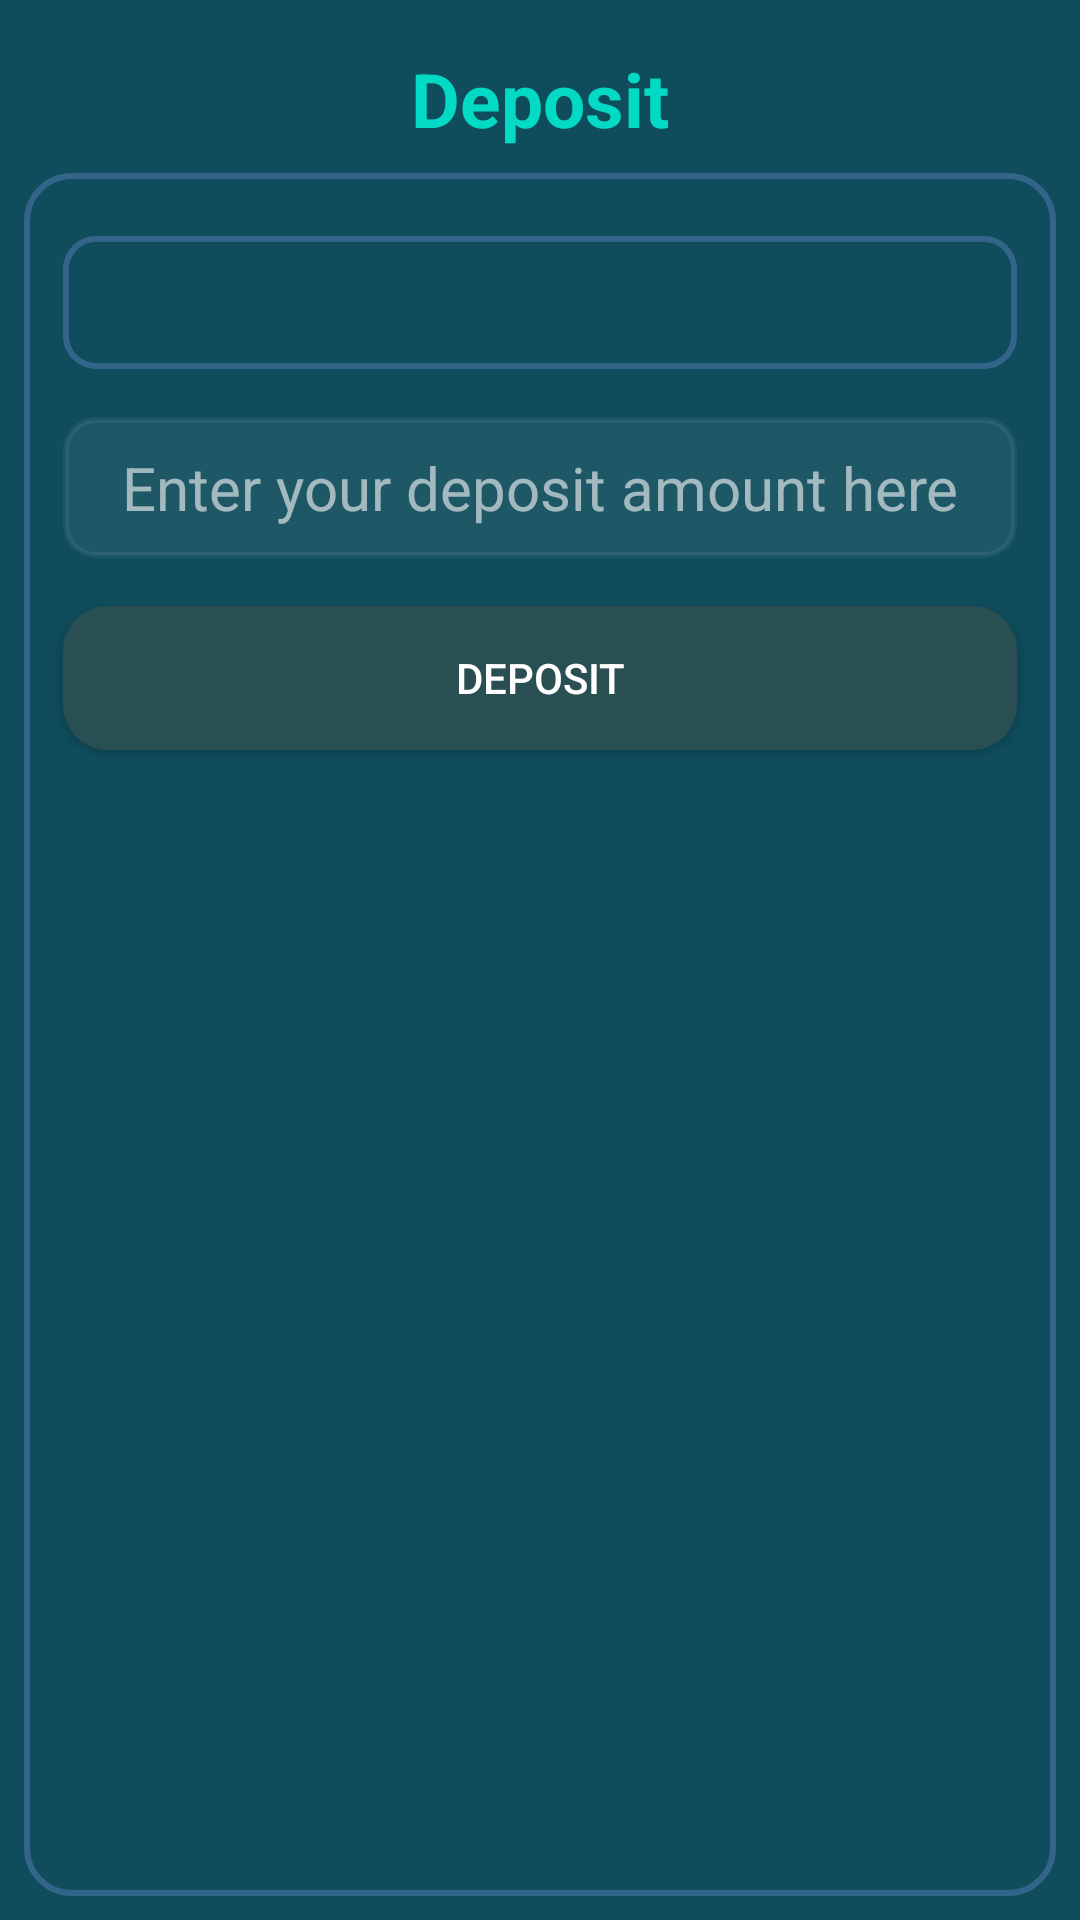

This screen was rendered from an Android layout file. Write that file and the resources it references.
<!-- AndroidManifest.xml: application theme Theme.SpinAndWin -->
<!-- res/layout/activity_deposit.xml -->
<?xml version="1.0" encoding="utf-8"?>
<androidx.constraintlayout.widget.ConstraintLayout xmlns:android="http://schemas.android.com/apk/res/android"
    xmlns:app="http://schemas.android.com/apk/res-auto"
    xmlns:tools="http://schemas.android.com/tools"
    android:layout_width="match_parent"
    android:layout_height="match_parent"
    android:background="@color/oxfordblue"
    tools:context=".deposit">

    <TextView
        android:id="@+id/textView2"
        android:layout_width="wrap_content"
        android:layout_height="wrap_content"
        android:layout_marginTop="16dp"
        android:text="Deposit"
        android:textColor="@color/teal_200"
        android:textSize="25sp"
        android:textStyle="bold"
        app:layout_constraintBottom_toBottomOf="parent"
        app:layout_constraintEnd_toEndOf="parent"
        app:layout_constraintStart_toStartOf="parent"
        app:layout_constraintTop_toTopOf="parent"
        app:layout_constraintVertical_bias="0.0" />

    <ScrollView
        android:layout_width="0dp"
        android:layout_height="0dp"
        android:layout_marginStart="8dp"
        android:layout_marginTop="8dp"
        android:layout_marginEnd="8dp"
        android:layout_marginBottom="8dp"
        android:background="@drawable/scroll_view"
        android:padding="5dp"
        app:layout_constraintBottom_toBottomOf="parent"
        app:layout_constraintEnd_toEndOf="parent"
        app:layout_constraintStart_toStartOf="parent"
        app:layout_constraintTop_toBottomOf="@+id/textView2">

        <androidx.constraintlayout.widget.ConstraintLayout
            android:layout_width="match_parent"
            android:layout_height="wrap_content"
            android:orientation="vertical">

            <TextView
                android:id="@+id/depos_statement"
                android:layout_width="0dp"
                android:layout_height="wrap_content"
                android:layout_marginStart="8dp"
                android:layout_marginTop="16dp"
                android:layout_marginEnd="8dp"
                android:background="@drawable/text_view"
                android:padding="10dp"
                android:text=""
                android:textColor="@color/white"
                android:textSize="18sp"
                app:layout_constraintBottom_toBottomOf="parent"
                app:layout_constraintEnd_toEndOf="parent"
                app:layout_constraintStart_toStartOf="parent"
                app:layout_constraintTop_toTopOf="parent"
                app:layout_constraintVertical_bias="0.0" />

            <Button
                android:id="@+id/depos_but"
                android:layout_width="0dp"
                android:layout_height="wrap_content"
                android:layout_marginTop="16dp"
                android:layout_marginBottom="24dp"
                android:background="@drawable/button"
                android:text="DEPOSIT"
                android:textColor="@color/white"
                app:layout_constraintBottom_toBottomOf="parent"
                app:layout_constraintEnd_toEndOf="@+id/depos_amount"
                app:layout_constraintStart_toStartOf="@+id/depos_amount"
                app:layout_constraintTop_toBottomOf="@+id/depos_amount"
                app:layout_constraintVertical_bias="0.0" />

            <EditText
                android:id="@+id/depos_amount"
                android:layout_width="0dp"
                android:layout_height="wrap_content"
                android:layout_marginTop="16dp"
                android:background="@drawable/text_view"
                android:backgroundTint="#10ffffff"
                android:gravity="center"
                android:hint="Enter your deposit amount here"
                android:inputType="number"
                android:padding="10dp"
                android:textColor="@color/white"
                android:textColorHint="#95ffffff"
                android:textSize="20sp"
                app:layout_constraintBottom_toBottomOf="parent"
                app:layout_constraintEnd_toEndOf="@+id/depos_statement"
                app:layout_constraintStart_toStartOf="@+id/depos_statement"
                app:layout_constraintTop_toBottomOf="@+id/depos_statement"
                app:layout_constraintVertical_bias="0.0" />

        </androidx.constraintlayout.widget.ConstraintLayout>

    </ScrollView>
</androidx.constraintlayout.widget.ConstraintLayout>
<!-- resources referenced by this layout -->
<resources>
  <color name="oxfordblue">#0F4C5C</color>
  <color name="teal_200">#FF03DAC5</color>
  <color name="white">#FFFFFFFF</color>
  <!-- drawable button (drawable) -->
  <?xml version="1.0" encoding="utf-8"?>
  <shape xmlns:android="http://schemas.android.com/apk/res/android">
  
      <solid android:color="@color/button"/>
      <corners android:radius="15dp"/>
  
  </shape>
  <!-- drawable scroll_view (drawable) -->
  <?xml version="1.0" encoding="utf-8"?>
  <shape xmlns:android="http://schemas.android.com/apk/res/android">
  
      <stroke android:color="@color/teal_700" android:width="2dp"/>
      <corners android:radius="15dp"/>
  
  </shape>
  <!-- drawable text_view (drawable) -->
  <?xml version="1.0" encoding="utf-8"?>
  <shape xmlns:android="http://schemas.android.com/apk/res/android">
  
      <corners android:radius="10dp"/>
      <stroke android:color="@color/teal_700" android:width="2dp"/>
  
  </shape>
  <style name="Theme.SpinAndWin" parent="Theme.AppCompat.Light.NoActionBar">
          
          <item name="colorPrimary">@color/purple_500</item>
          <item name="colorPrimaryVariant">@color/purple_700</item>
          <item name="colorOnPrimary">@color/white</item>
          
          <item name="colorSecondary">@color/teal_200</item>
          <item name="colorSecondaryVariant">@color/teal_700</item>
          <item name="colorOnSecondary">@color/black</item>
          
          <item name="android:statusBarColor">?attr/colorPrimaryVariant</item>
          
      </style>
  <color name="button">#2A4F53</color>
  <color name="teal_700">#33658A</color>
  <color name="purple_500">#315771</color>
  <color name="purple_700">#0F4C5C</color>
  <color name="black">#FF000000</color>
</resources>
